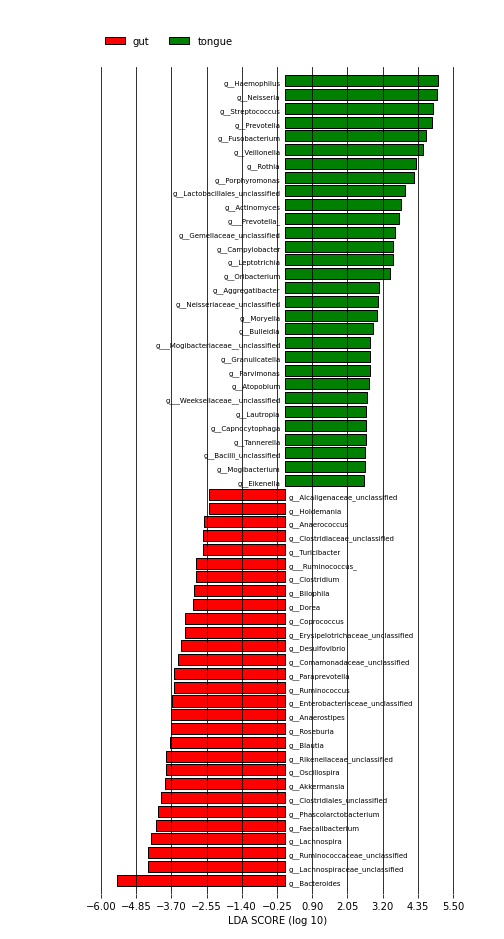

Values plotted in this chart, from the file beside it:
SampleType	gut	gut	gut	gut	tongue	tongue	tongue	tongue	gut	gut	tongue	tongue	tongue	tongue	gut	gut	tongue
Sample	L1S140	L1S208	L1S8	L1S281	L5S203	L6S93	L6S20	L6S68	L1S257	L1S105	L5S174	L5S155	L5S222	L5S104	L1S57	L1S76	L5S240
g__.Barnesiellaceae._unclassified	0	8	0	15	0	0	0	0	11	0	0	0	0	0	0	0	0
g__.Mogibacteriaceae._unclassified	0	3	0	0	0	5	9	4	0	0	8	1	9	1	0	0	1
g__.Prevotella.	0	0	0	0	11	656	19	48	0	1	46	0	4	4	0	1	4
g__.Ruminococcus.	47	6	2	6	0	0	0	0	3	5	0	0	0	0	3	3	0
g__.Weeksellaceae._unclassified	0	0	0	0	1	13	8	7	0	0	0	1	1	4	0	0	1
g__Acidaminococcus	0	6	0	3	0	0	0	0	2	0	0	0	0	0	0	0	0
g__Actinomyces	0	0	0	0	38	26	150	47	0	1	69	20	21	38	1	0	10
g__Aggregatibacter	0	0	0	0	4	12	5	5	0	0	0	16	7	7	0	0	1
g__Akkermansia	0	3	874	0	0	0	0	0	9	343	1	0	0	0	52	15	0
g__Alcaligenaceae_unclassified	0	0	0	3	0	0	0	0	6	1	0	0	0	0	7	4	0
g__Anaerococcus	4	1	0	0	0	0	0	0	1	4	0	0	0	1	0	1	0
g__Anaerostipes	1	218	11	174	0	0	0	0	405	5	0	0	0	0	2	5	0
g__Atopobium	0	0	0	0	0	15	7	8	0	0	6	1	1	1	0	0	1
g__Bacilli_unclassified	0	0	0	0	0	5	0	8	0	0	1	0	1	0	0	0	1
g__Bacteroides	5727	5997	5441	3678	5	9	10	7	3509	5427	3	9	4	9	5346	5538	9
g__Bilophila	59	11	2	15	0	0	0	0	27	0	0	0	0	0	0	0	0
g__Blautia	61	54	55	30	0	0	0	0	31	133	0	0	0	0	271	140	0
g__Bulleidia	0	0	0	0	1	43	9	17	0	0	2	1	8	1	0	0	2
g__Butyricimonas	0	14	0	13	0	0	0	0	16	0	0	0	0	0	0	0	0
g__Campylobacter	0	2	0	1	39	112	76	35	0	2	21	10	18	9	0	0	7
g__Capnocytophaga	0	0	0	0	5	11	2	6	0	0	2	0	0	1	0	0	1
g__Christensenellaceae_unclassified	0	3	0	5	0	0	0	0	5	0	0	0	0	0	0	0	0
g__Clostridiaceae_unclassified	1	4	21	6	0	0	0	0	8	1	0	0	0	0	1	0	0
g__Clostridiales_unclassified	146	291	100	199	3	14	5	12	267	119	0	1	0	0	357	140	4
g__Clostridium	0	19	0	14	0	0	0	0	6	36	0	0	0	0	11	17	0
g__Comamonadaceae_unclassified	5	1	1	43	2	1	1	0	92	35	0	0	1	0	144	106	2
g__Coprococcus	4	63	22	18	0	0	0	0	27	58	0	0	0	1	45	20	0
g__Corynebacterium	8	2	1	0	4	0	2	3	0	1	1	0	0	4	0	1	1
g__Desulfovibrio	42	21	69	26	0	0	0	0	28	85	0	0	0	0	37	31	0
g__Dialister	11	0	0	0	0	4	1	0	0	5	0	0	0	2	0	0	0
g__Dorea	23	7	6	8	0	0	0	0	7	27	0	0	0	0	22	17	0
g__Eikenella	0	0	0	0	0	0	7	4	0	0	0	1	0	0	0	0	2
g__Enterobacteriaceae_unclassified	62	3	237	5	0	0	0	1	0	30	0	0	1	0	0	187	0
g__Erysipelotrichaceae_unclassified	1	41	0	8	0	0	0	0	14	33	0	0	1	0	48	74	0
g__Faecalibacterium	24	71	5	235	0	0	0	0	19	615	0	0	0	0	568	595	0
g__Finegoldia	11	0	0	0	0	0	1	0	0	1	0	0	0	0	0	1	0
g__Fusobacterium	0	0	3	0	210	692	657	951	1	30	114	45	516	181	0	2	172
g__Gemellaceae_unclassified	0	1	0	0	16	10	19	36	0	1	16	22	44	28	0	0	16
g__Granulicatella	0	0	0	0	2	7	5	13	0	0	1	0	1	5	0	0	1
g__Haemophilus	3	5	5	1	392	854	1160	1508	0	0	273	499	416	578	1	0	568
g__Holdemania	0	0	1	4	0	0	0	0	4	0	0	0	0	0	7	4	0
g__Lachnospira	13	283	131	710	0	0	0	0	351	686	0	0	0	0	688	456	0
g__Lachnospiraceae_unclassified	392	788	329	722	9	97	86	68	405	562	17	12	11	8	742	595	17
g__Lactobacillales_unclassified	0	1	1	0	42	35	33	144	0	0	27	29	33	70	1	0	50
g__Lautropia	0	0	0	0	5	2	22	6	0	0	0	0	0	1	0	0	0
g__Leptotrichia	0	0	0	0	19	106	75	93	0	0	10	5	28	8	0	0	7
g__mitochondria_unclassified	0	1	0	1	1	1	0	0	0	0	0	0	0	56	0	0	0
g__Mogibacterium	2	0	0	0	5	1	3	4	0	0	7	0	3	0	0	0	0
g__Moryella	0	0	0	0	17	8	14	4	0	0	7	8	7	1	0	0	0
g__Neisseria	1	1	2	0	479	1400	3773	1931	0	5	84	516	484	21	0	3	459
g__Neisseriaceae_unclassified	0	0	0	0	11	4	15	3	0	0	0	17	9	0	0	0	1
g__Odoribacter	0	22	0	22	0	0	0	0	34	0	0	0	0	0	0	0	0
g__Oribacterium	0	0	0	0	17	24	95	50	0	0	7	3	8	14	0	0	13
g__Oscillospira	186	153	89	111	0	0	0	0	187	84	0	0	0	1	132	100	0
g__Parabacteroides	122	228	0	206	0	1	2	0	511	0	0	0	0	0	0	0	1
g__Paraprevotella	0	0	120	0	0	0	0	0	0	39	0	0	0	0	366	79	0
g__Parvimonas	0	0	0	0	2	7	2	4	0	0	0	1	14	2	0	0	0
g__Peptoniphilus	11	0	0	1	0	0	1	0	2	0	0	0	1	1	0	0	0
g__Peptostreptococcaceae_unclassified	0	0	1	0	0	0	17	10	0	0	0	0	0	0	0	0	2
... 18 more rows
